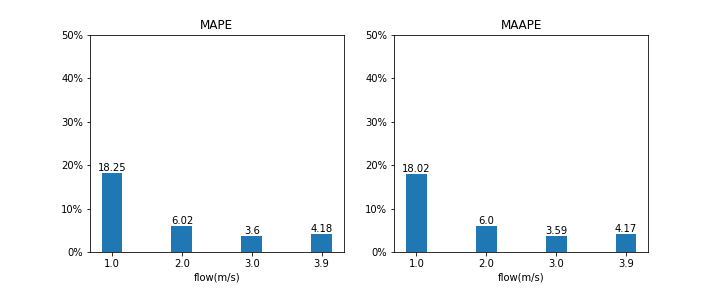

The file beside this chart, header and first rows:
, MAPE, MAAPE
1.0, 18.25, 18.02
2.0, 6.02, 6.0
3.0, 3.6, 3.59
3.9, 4.18, 4.17
mean, 8.012, 7.945
